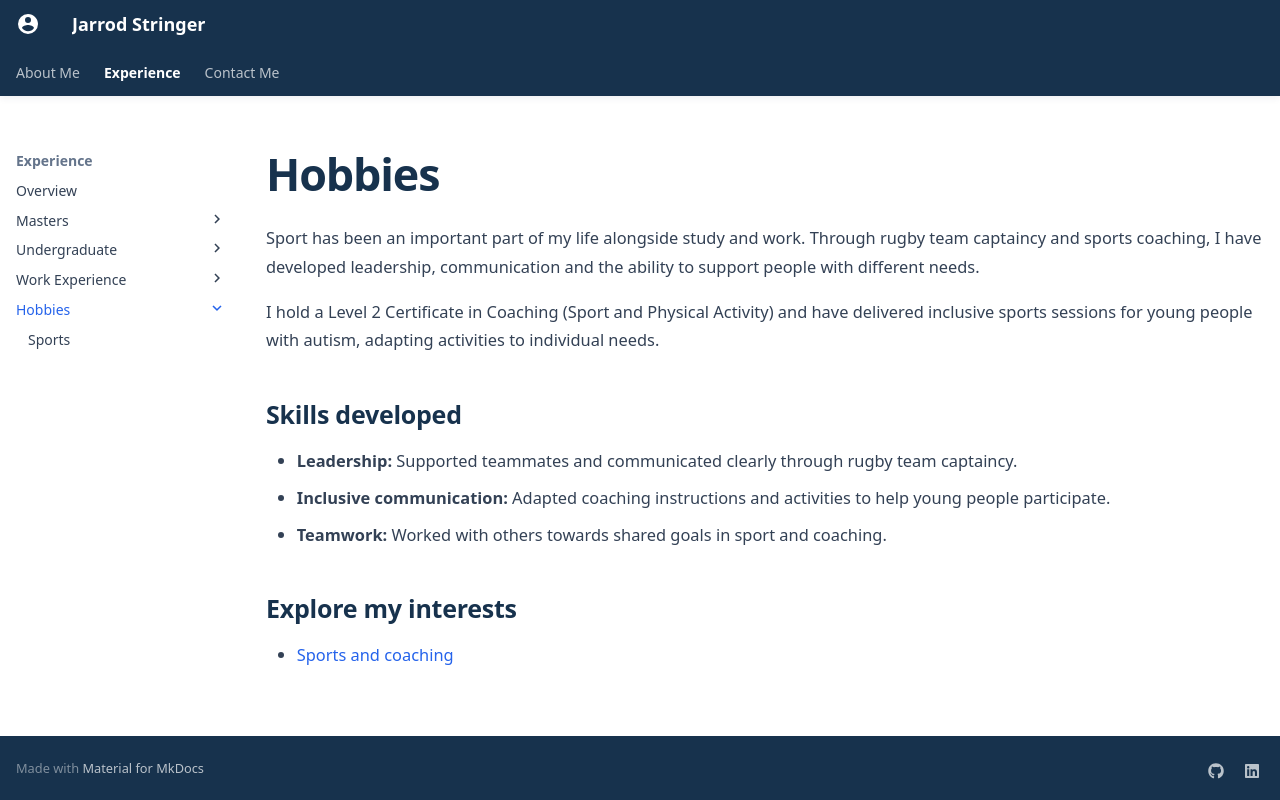

repository: JStringer13/jstringer13.github.io · page: experience/hobbies/index.html · generator: mkdocs

---
title: Hobbies
hide:
  - toc
---

# Hobbies

Sport has been an important part of my life alongside study and work. Through rugby team captaincy and sports coaching, I have developed leadership, communication and the ability to support people with different needs.

I hold a Level 2 Certificate in Coaching (Sport and Physical Activity) and have delivered inclusive sports sessions for young people with autism, adapting activities to individual needs.

## Skills developed

- **Leadership:** Supported teammates and communicated clearly through rugby team captaincy.
- **Inclusive communication:** Adapted coaching instructions and activities to help young people participate.
- **Teamwork:** Worked with others towards shared goals in sport and coaching.

## Explore my interests

- [Sports and coaching](sports.md)
